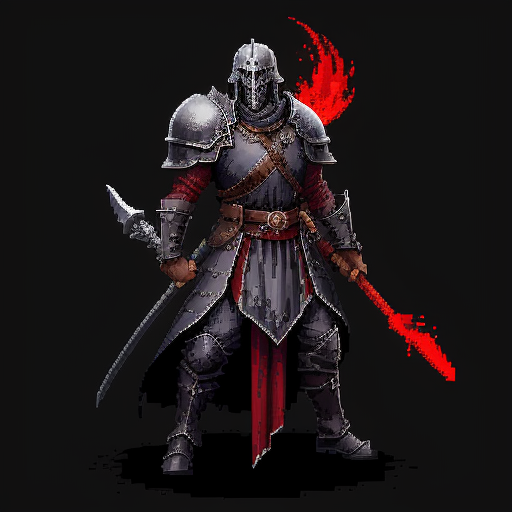
Generation parameters embedded in this image by AUTOMATIC1111 Stable Diffusion web UI or a fork of it (Forge, ...) (PNG 'parameters' text chunk):
32 bit pixel art dark undead guard knight standing , blood and stain on the armor , stained armor, armor covered with blood, dark, evil, blasphemous, holding a staff, white background , sprite <lora:2D_Pixel_Sprites:1>
Negative prompt:  bad quality, worst quality, missing body parts, inverted body parts, wrong placement of body parts, bright colors
Steps: 35, Sampler: Euler a, CFG scale: 4, Seed: 2039173893, Size: 512x512, Model hash: ec6f68ea63, Model: lyriel_v16, ControlNet 0: "Module: none, Model: control_v11p_sd15_openpose [cab727d4], Weight: 1.0, Resize Mode: Crop and Resize, Processor Res: 512, Threshold A: 0.5, Threshold B: 0.5, Guidance Start: 0.1, Guidance End: 1.0, Pixel Perfect: True, Control Mode: My prompt is more important", Lora hashes: "2D_Pixel_Sprites: 847171bb842f", Version: v1.8.0